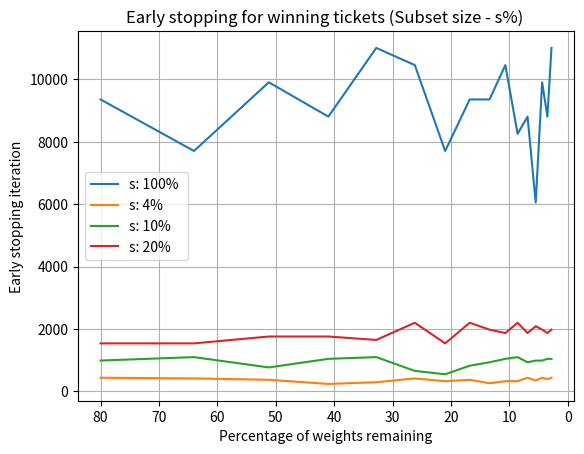

The script that saved this image:
import matplotlib.pyplot as plt
import numpy as np

pruning_rate = 0.2

def plot_test_accuracy_coarse(test_accuracy_history1, test_accuracy_history_subset):

    # Retrieve indexes at which iterative pruning/retraining was performed
    pruning_iterations = np.arange(max(len(test_accuracy_history1), len(test_accuracy_history_subset)))

    # Plotting in bigger intervals
    weights_sparsity_history = np.around(100 * (1 - pruning_rate) ** (pruning_iterations + 1), decimals=1)
    plt.plot(weights_sparsity_history, test_accuracy_history1, label="Using 100% of training set to generate winning ticket - base expt")
    plt.gca().invert_xaxis()

    # If second history is not empty, plot it too
    if test_accuracy_history_subset:
        for subset_size, test_accuracy in test_accuracy_history_subset.items():
            plt.plot(weights_sparsity_history, test_accuracy, label="Using " + subset_size +
                                                                    "% of training set to generate winning ticket")
        plt.legend()

    plt.title("Test accuracy for winning tickets")
    plt.grid()
    plt.xlabel('Percentage of weights remaining')
    plt.ylabel('Test accuracy')
    plt.show()
    plt.savefig('test_accuracy_subset_expt.png')


def plot_test_accuracy_fine(test_accuracy_history1, test_accuracy_history2):
    #plt.subplot(2, 1, 1)

    # Retrieve indexes at which iterative pruning/retraining was performed
    pruning_iterations = np.arange(max(len(test_accuracy_history1),len(test_accuracy_history1)))
    pretty_pruning_iterations, pretty_weights_sparsity_history = get_x_axis_entries(pruning_iterations)

    plt.plot(test_accuracy_history1, label="Using 100% of training set to generate winning ticket - base expt")

    # If second history is not empty, plot it too
    if test_accuracy_history2:
        plt.plot(test_accuracy_history2, label="Using 10% of training set to generate winning ticket")
        plt.legend()

    # Plotting in smaller intervals
    plt.title("Test accuracy for winning tickets - detailed")
    plt.xticks(pretty_pruning_iterations, pretty_weights_sparsity_history)
    plt.grid()
    plt.xlabel('Percentage of weights remaining')
    plt.ylabel('Test accuracy')
    plt.show()
    plt.savefig('test_accuracy.png')


def get_x_axis_entries(pruning_iterations):

    # Finding percentage of weights remaining from the iteration
    weights_sparsity_history = np.around(100 * (1 - pruning_rate) ** (pruning_iterations + 1), decimals=1)

    pretty_pruning_iterations = []
    pretty_weights_sparsity_history = []
    last_weight = 100

    for cur_idx in np.nditer(pruning_iterations):
        cur_weight = weights_sparsity_history[cur_idx]
        if cur_weight <= last_weight / 2:  # If the remaining weights is at most half as last one, add for graphing
            pretty_pruning_iterations.append(cur_idx)
            pretty_weights_sparsity_history.append(cur_weight)
            last_weight = cur_weight

    return pretty_pruning_iterations, pretty_weights_sparsity_history

def plot_early_stop_iteration(early_stop_history, early_stop_history_subset):

    # Retrieve indexes at which iterative pruning/retraining was performed
    pruning_iterations = np.arange(max(len(early_stop_history), len(early_stop_history_subset)))

    # Plotting in bigger intervals
    weights_sparsity_history = np.around(100 * (1 - pruning_rate) ** (pruning_iterations + 1), decimals=1)
    plt.plot(weights_sparsity_history, early_stop_history, label="s: 100% ")
    plt.gca().invert_xaxis()

    # If second history is not empty, plot it too
    if early_stop_history_subset:
        for subset_size, early_stop_hist in early_stop_history_subset.items():
            plt.plot(weights_sparsity_history, early_stop_hist, label="s: " + subset_size + "%")
        plt.legend()

    plt.title("Early stopping for winning tickets (Subset size - s%) ")
    plt.grid()
    plt.xlabel('Percentage of weights remaining')
    plt.ylabel('Early stopping iteration')
    plt.show()
    plt.savefig('subset_expt1_early_stop_partial.png')

#accuracy_hist = [83.6, 86.4, 87.8, 87.3, 84.4,   83.0, 83.5, 82.1, 82.9, 79.1, 79.1, 78.0, 78.1, 78.0, 78.1, 78.0, 79.1, 78.0]
#accuracy_hist1 = [97.8, 97.8, 98.1, 97.5, 97.4, 98.0, 97.8, 97.7, 97.0, 97.2, 97.2, 97.9, 97.3, 97.5, 96.6, 96.8, 96.2, 96.3, 95.6, 94.7, 94.3, 93.1, 93.4, 89.7, 89.0, 87.2, 86.5]
# Result for experiment - see experiment1
#accuracy_hist2 = [96.9, 97.9, 97.6, 97.4, 98.1, 97.4, 97.8, 97.4, 97.9, 97.3, 97.3, 97.1, 96.7, 96.3, 96.1, 95.7, 94.7, 94.3, 93.7, 91.7, 90.4, 85.7, 83.4, 79.5, 72.2, 65.3, 56.1]
#accuracy_hist = [97.8, 97.8, 98.1, 97.5, 97.4, 98.0, 97.8, 97.7, 97.0, 97.2, 97.2, 97.9, 97.3, 97.5, 96.6, 96.8, 96.2, 96.3, 95.6, 94.7, 94.3, 93.1, 93.4, 89.7, 89.0, 87.2, 86.5]
accuracy_hist = [97.8, 98.5, 97.8, 97.3, 98.0, 97.9, 97.6, 98.1, 97.6, 97.6, 97.7, 97.2, 97.2, 97.5, 97.1]
accuracy_hist_subset_test = {"5": [99, 99, 99],
                        "10": [98, 98, 98],
                        "20": [97, 97, 97],
                        "40": [96, 96, 96],
                        "80": [95, 95, 95]
                        }
# Is this the old result?
#accuracy_hist_subset = {
#                        "10": [96.9, 97.9, 97.6, 97.4, 98.1, 97.4, 97.8, 97.4, 97.9, 97.3, 97.3, 97.1, 96.7, 96.3, 96.1, 95.7, 94.7, 94.3, 93.7, 91.7, 90.4, 85.7, 83.4, 79.5, 72.2, 65.3, 56.1],
#                        "20": [97.5, 98.3, 97.7, 97.8, 97.9, 97.6, 97.3, 98.0, 97.0, 97.2, 97.7, 97.0, 96.6, 97.0, 96.3, 95.0, 95.4, 94.8, 94.5, 93.9, 93.7, 91.9, 89.0, 86.2, 74.6, 56.3, 47.1],
#                        "40": [97.7, 97.9, 98.1, 98.0, 98.0, 97.6, 97.5, 97.7, 97.7, 97.6, 97.1, 97.2, 97.3, 96.9, 97.0, 96.9, 96.1, 95.6, 95.3, 94.7, 93.2, 91.9, 91.7, 90.7, 89.5, 86.7, 83.0]
#                       }
accuracy_hist_subset = {
                        "4": [98.0, 98.1, 98.0, 97.5, 97.7, 97.9, 97.9, 97.9, 97.8, 97.9, 97.3, 97.7, 97.4, 96.9, 96.3],
                        "10": [97.5, 98.2, 97.6, 98.4, 97.8, 97.8, 98.0, 97.3, 97.8, 97.3, 97.1, 97.5, 96.7, 96.7, 96.8],
                        "20": [97.8, 97.4, 97.8, 98.5, 97.7, 97.9, 98.0, 97.9, 97.2, 97.7, 97.5, 97.2, 97.3, 97.0, 97.1]
                        }
#plot_test_accuracy_coarse(accuracy_hist, accuracy_hist_subset)
#plot_test_accuracy_fine(accuracy_hist1, accuracy_hist2)

early_stop_history = [9350, 7700, 9900, 8800, 11000, 10450, 7700, 9350, 9350, 10450, 8250, 8800, 6050, 9900, 8800, 11000]
early_stop_history_subset = {
    "4": [440, 418, 374, 242, 296, 418, 330, 374, 264, 330, 330, 440, 352, 440, 396, 440],
    "10": [990, 1100, 770, 1045, 1100, 660, 550, 825, 935, 1045, 1100, 935, 990, 990, 1045, 1045],
    "20": [1540, 1540, 1760, 1760, 1650, 2200, 1540, 2200, 1980, 1870, 2200, 1870, 2090, 1980, 1870, 1980]
}
plot_early_stop_iteration(early_stop_history, early_stop_history_subset)